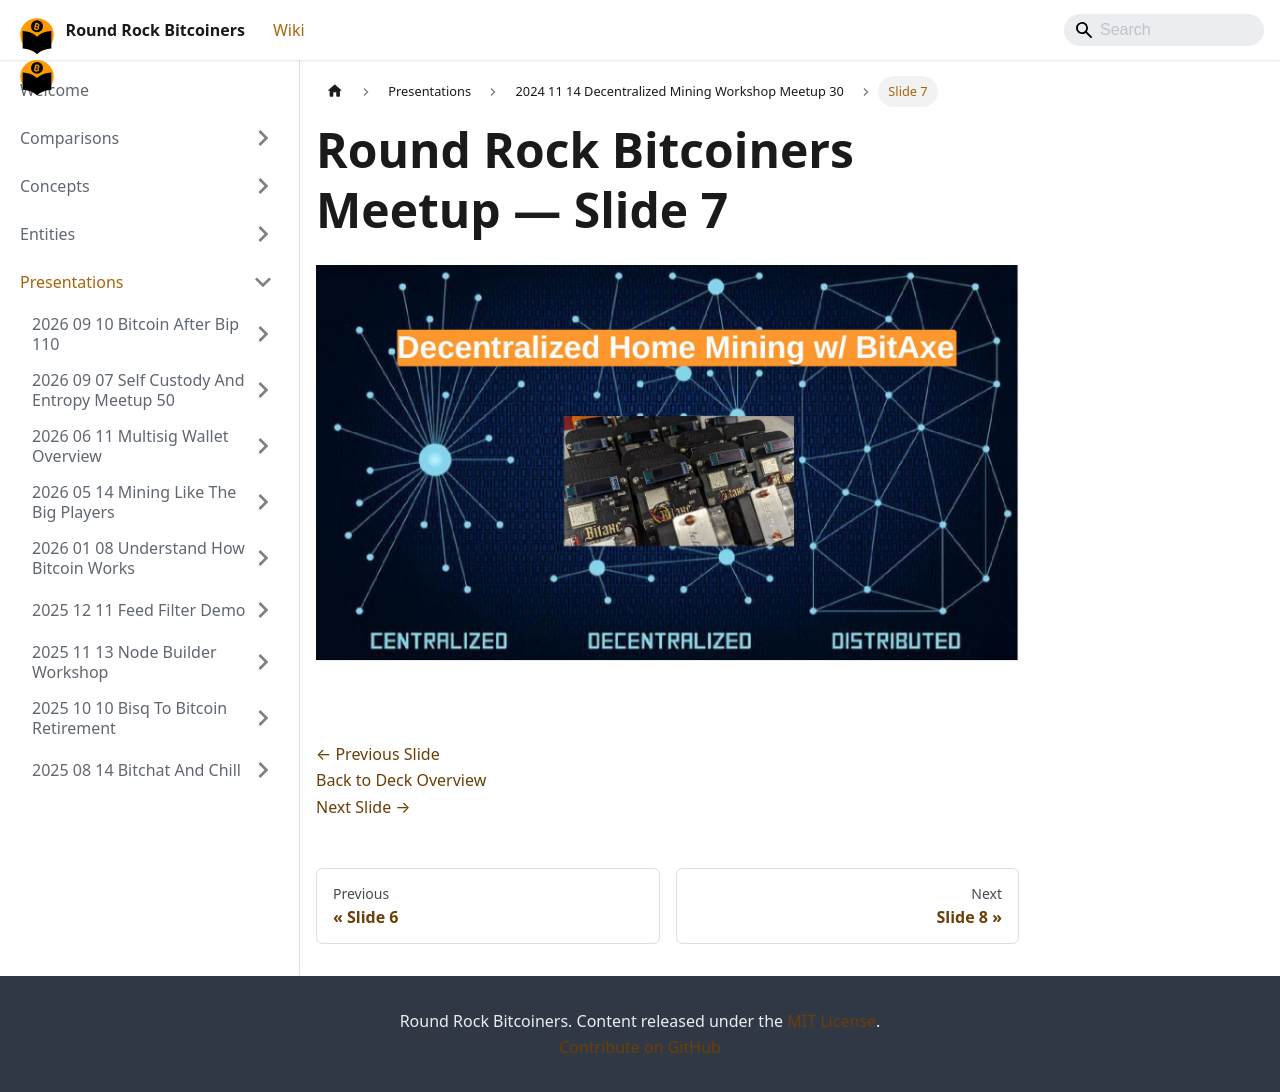

repository: jason-me/rrbtc-wiki · page: presentations/2024-11-14-decentralized-mining-workshop-meetup-30/slide-007/index.html · generator: docusaurus

---
title: "Slide 7 of 34 - Round Rock Bitcoiners Meetup"
sidebar_label: "Slide 7"
pagination_next: "presentations/2024-11-14-decentralized-mining-workshop-meetup-30/slide-008"
pagination_prev: "presentations/2024-11-14-decentralized-mining-workshop-meetup-30/slide-006"
---

# Round Rock Bitcoiners Meetup — Slide 7

![Slide 7 of 34 from 'Round Rock Bitcoiners Meetup' (2024-11-14)](/img/slides/2024-11-14-decentralized-mining-workshop-meetup-30/slide_006.jpg)

<br/>
<br/>

[← Previous Slide](/presentations/2024-11-14-decentralized-mining-workshop-meetup-30/slide-006)  
[Back to Deck Overview](/presentations/2024-11-14-decentralized-mining-workshop-meetup-30/)  
[Next Slide →](/presentations/2024-11-14-decentralized-mining-workshop-meetup-30/slide-008)
